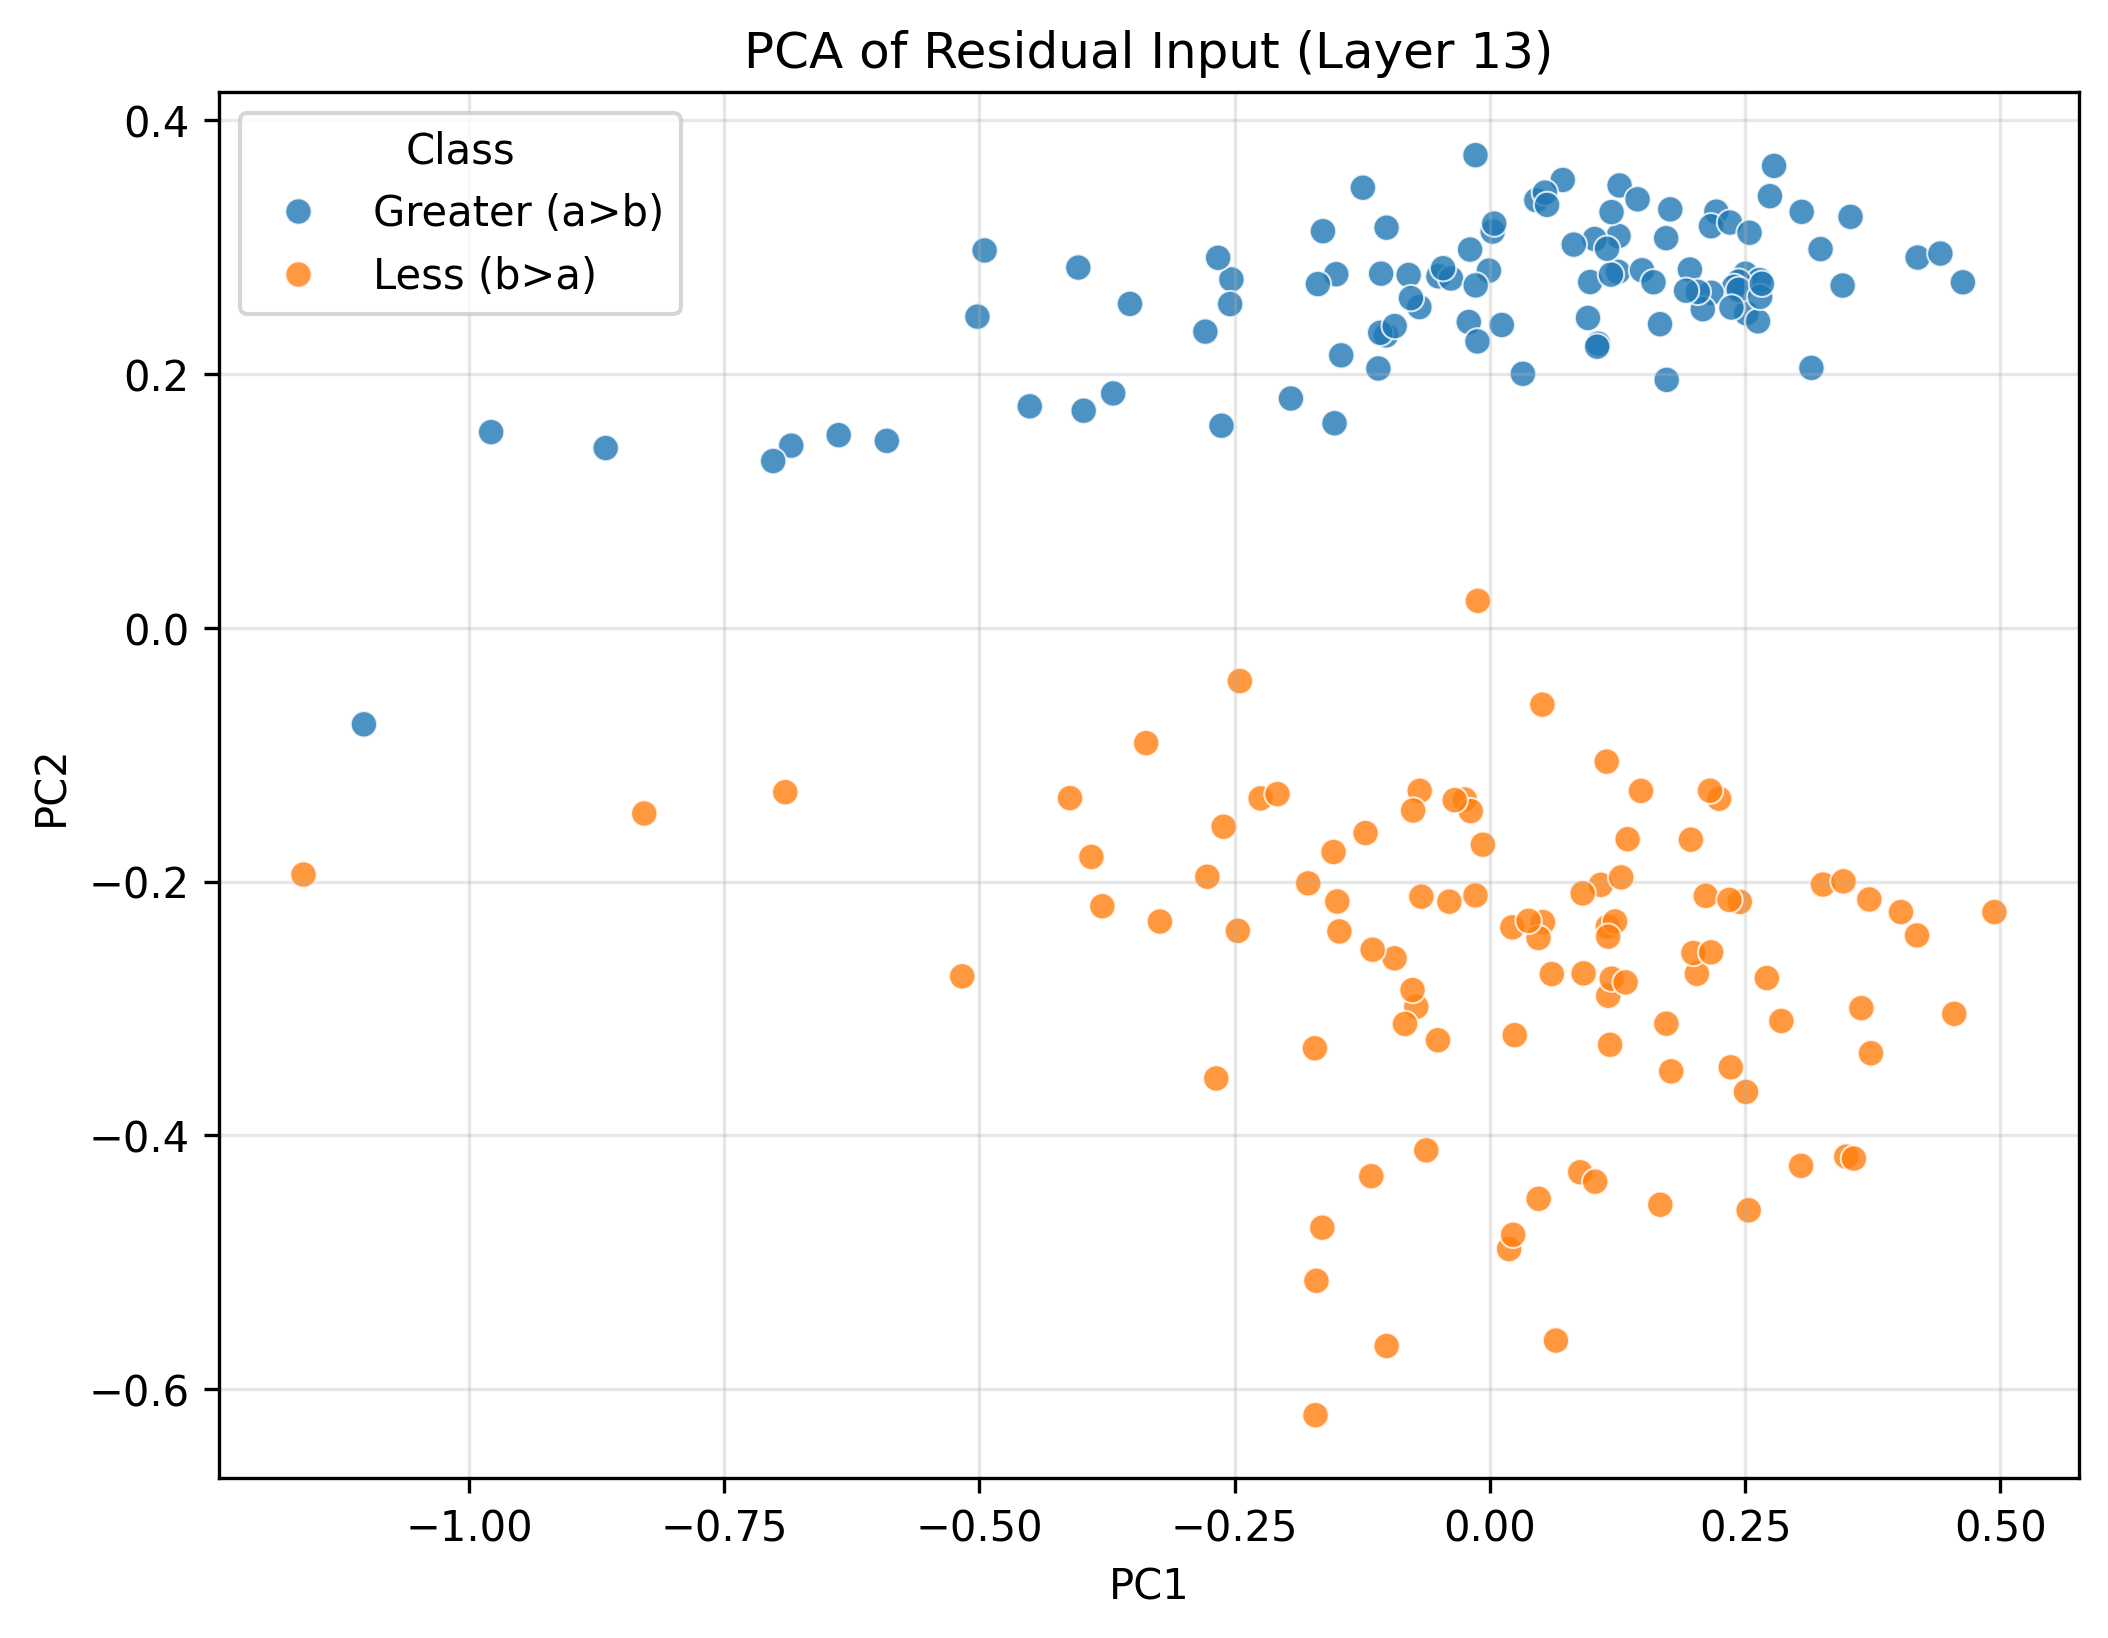

The data file committed next to this chart (first rows):
PC1, PC2, Class
-0.5907, 0.1474, Greater (a>b)
-0.1013, 0.3155, Greater (a>b)
0.2511, 0.248, Greater (a>b)
-0.8661, 0.1418, Greater (a>b)
-0.01951, 0.2982, Greater (a>b)
0.2625, 0.2416, Greater (a>b)
-0.05048, 0.2771, Greater (a>b)
0.3053, 0.328, Greater (a>b)
0.2502, 0.2792, Greater (a>b)
0.2782, 0.3641, Greater (a>b)
-0.1066, 0.2792, Greater (a>b)
0.2641, 0.2742, Greater (a>b)
0.1259, 0.3089, Greater (a>b)
0.09598, 0.2443, Greater (a>b)
0.09813, 0.2726, Greater (a>b)
-0.2532, 0.2747, Greater (a>b)
-0.6379, 0.152, Greater (a>b)
-0.1093, 0.2045, Greater (a>b)
-0.369, 0.1848, Greater (a>b)
-0.1245, 0.347, Greater (a>b)
0.1958, 0.2825, Greater (a>b)
0.1254, 0.2807, Greater (a>b)
-0.6843, 0.1437, Greater (a>b)
-0.4949, 0.2975, Greater (a>b)
-0.3526, 0.2554, Greater (a>b)
0.2217, 0.3281, Greater (a>b)
0.1731, 0.1955, Greater (a>b)
0.2435, 0.273, Greater (a>b)
-0.0009893, 0.2816, Greater (a>b)
-0.03818, 0.2754, Greater (a>b)
-0.1506, 0.2788, Greater (a>b)
-0.1685, 0.271, Greater (a>b)
0.4188, 0.2919, Greater (a>b)
0.1269, 0.3488, Greater (a>b)
-0.4507, 0.1747, Greater (a>b)
0.3531, 0.324, Greater (a>b)
0.2391, 0.2688, Greater (a>b)
0.2167, 0.2642, Greater (a>b)
0.1185, 0.2785, Greater (a>b)
-0.4032, 0.284, Greater (a>b)
0.07129, 0.3531, Greater (a>b)
0.2437, 0.2665, Greater (a>b)
-0.3979, 0.1712, Greater (a>b)
-0.7021, 0.1315, Greater (a>b)
-0.2662, 0.2917, Greater (a>b)
0.2365, 0.2526, Greater (a>b)
0.3238, 0.2986, Greater (a>b)
0.04537, 0.3372, Greater (a>b)
0.1766, 0.3299, Greater (a>b)
-0.04592, 0.2835, Greater (a>b)
0.2164, 0.3166, Greater (a>b)
0.106, 0.224, Greater (a>b)
0.2351, 0.3195, Greater (a>b)
0.03224, 0.2003, Greater (a>b)
0.1025, 0.3066, Greater (a>b)
0.002648, 0.3124, Greater (a>b)
-0.06914, 0.2529, Greater (a>b)
-0.1457, 0.2149, Greater (a>b)
-0.1018, 0.2306, Greater (a>b)
-0.1636, 0.3127, Greater (a>b)
... 140 more rows
